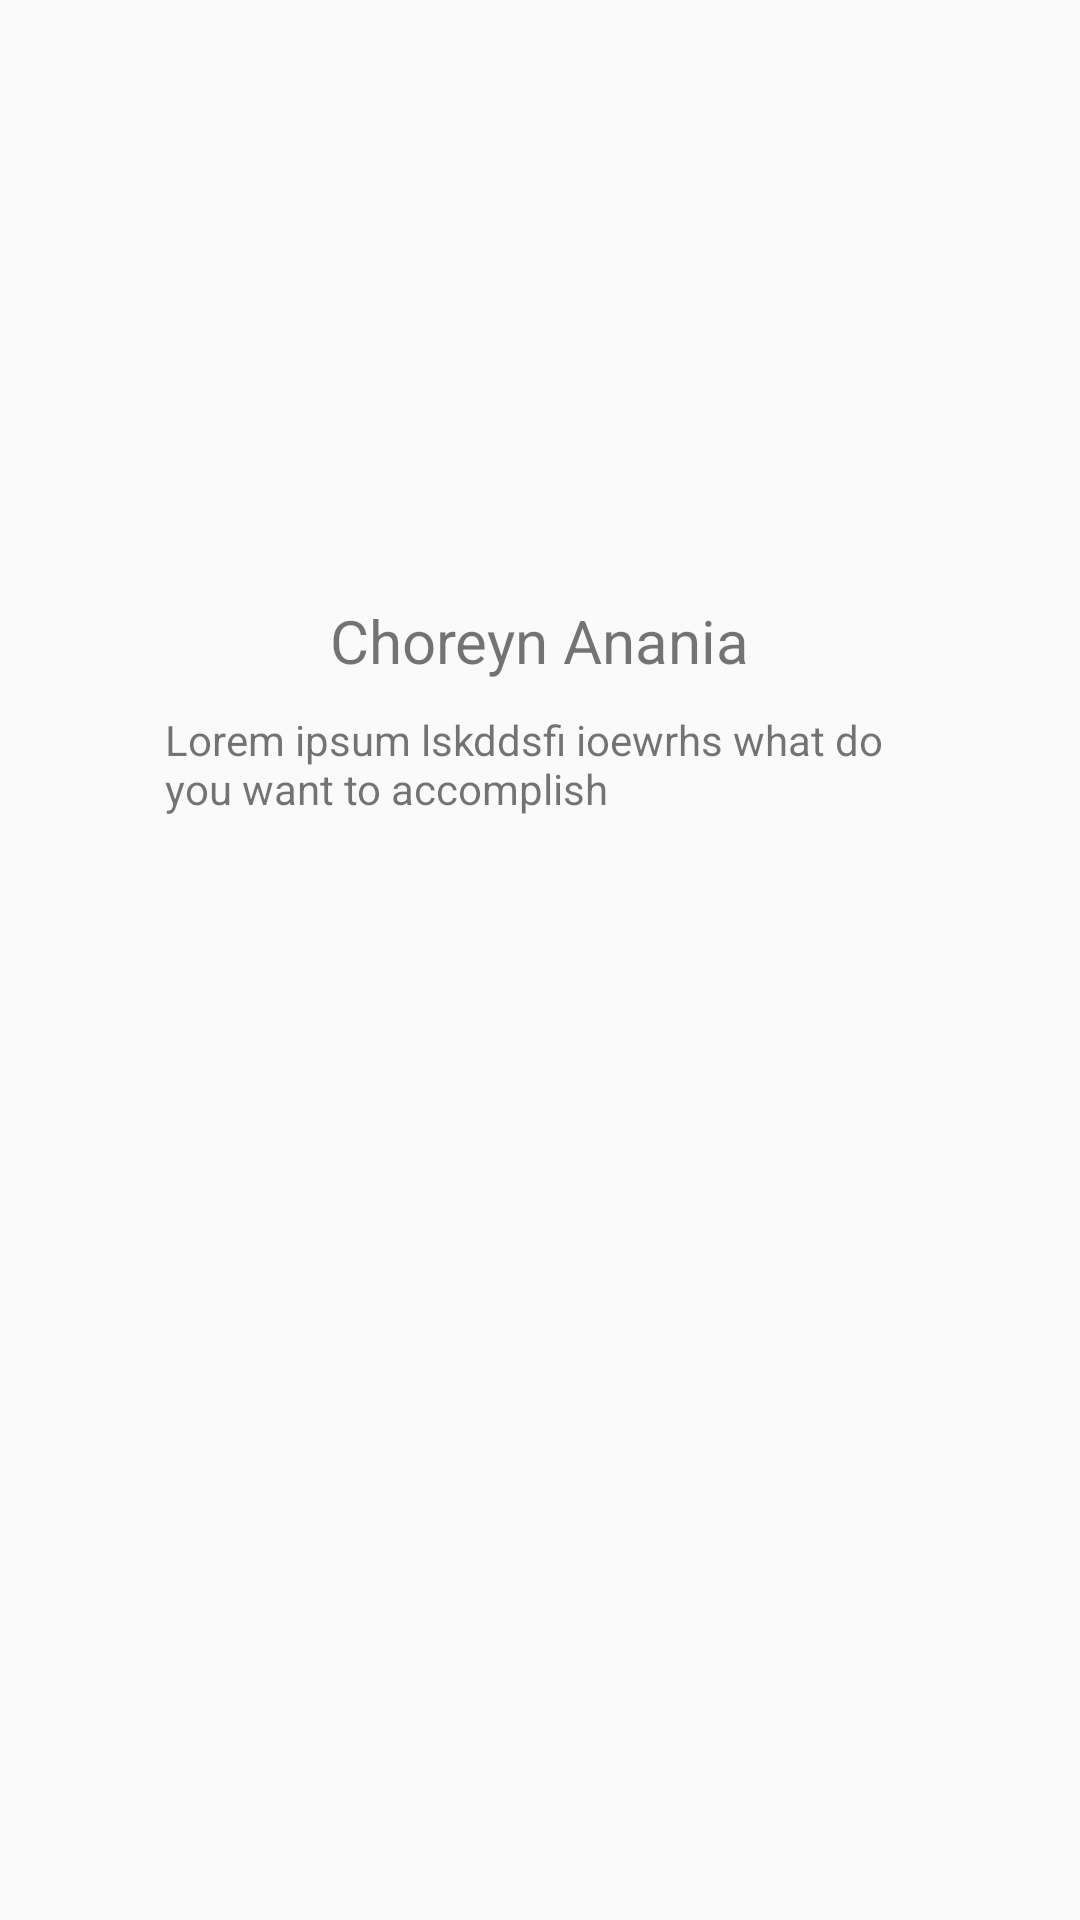

The Android layout XML behind this screen, and the referenced resources:
<!-- AndroidManifest.xml: application theme AppTheme -->
<!-- res/layout/activity_shared.xml -->
<?xml version="1.0" encoding="utf-8"?>
<androidx.constraintlayout.widget.ConstraintLayout xmlns:android="http://schemas.android.com/apk/res/android"
    xmlns:app="http://schemas.android.com/apk/res-auto"
    xmlns:tools="http://schemas.android.com/tools"
    android:layout_width="match_parent"
    android:layout_height="match_parent"
    android:padding="30dp"
    tools:context=".SharedActivity">

    <ImageView
        android:id="@+id/profile_image"
        android:layout_width="60dp"
        android:layout_height="60dp"
        app:layout_constraintEnd_toEndOf="parent"
        app:layout_constraintStart_toStartOf="parent"
        app:layout_constraintTop_toTopOf="parent"
        app:srcCompat="@drawable/user"
        android:layout_marginTop="80dp"
        android:transitionName="imageTransition"/>

    <TextView
        android:id="@+id/profile_name"
        android:layout_width="wrap_content"
        android:layout_height="wrap_content"
        android:text="Choreyn Anania"
        android:textSize="20sp"
        app:layout_constraintEnd_toEndOf="parent"
        app:layout_constraintStart_toStartOf="parent"
        app:layout_constraintTop_toBottomOf="@+id/profile_image"
        android:layout_marginTop="30dp"
        android:transitionName="nameTransition"/>


    <TextView
        android:id="@+id/profile_description"
        android:layout_width="250dp"
        android:layout_height="wrap_content"
        android:text="Lorem ipsum lskddsfi ioewrhs what do you want to accomplish "
        app:layout_constraintEnd_toEndOf="parent"
        app:layout_constraintHorizontal_bias="0.5"
        app:layout_constraintStart_toStartOf="parent"
        app:layout_constraintTop_toBottomOf="@+id/profile_name"
        android:layout_marginTop="10dp"
        android:transitionName="descTransition"/>

</androidx.constraintlayout.widget.ConstraintLayout>
<!-- resources referenced by this layout -->
<resources>
  <style name="AppTheme" parent="Theme.AppCompat.Light.DarkActionBar">
          
          <item name="colorPrimary">@color/colorPrimary</item>
          <item name="colorPrimaryDark">@color/colorPrimaryDark</item>
          <item name="colorAccent">@color/colorAccent</item>
  
          
          <item name="android:windowActivityTransitions">true</item>
      </style>
  <color name="colorPrimary">#151c25</color>
  <color name="colorPrimaryDark">#151c25</color>
  <color name="colorAccent">#f1b814</color>
</resources>
